2-way image classification set "fire-smoke-detection" from GitHub (cabasoah/fire-smoke-detection); label vocabulary: fire, smoke.

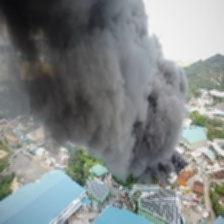
Label: fire

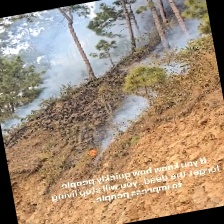
Label: smoke

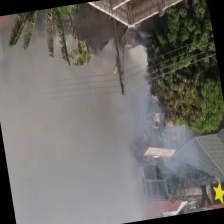
Label: fire

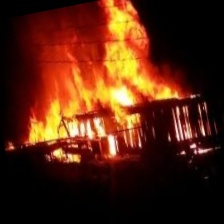
Label: fire

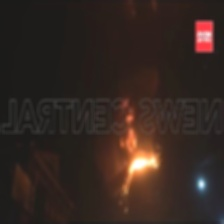
Label: fire

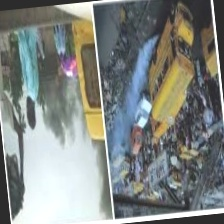
Label: smoke
